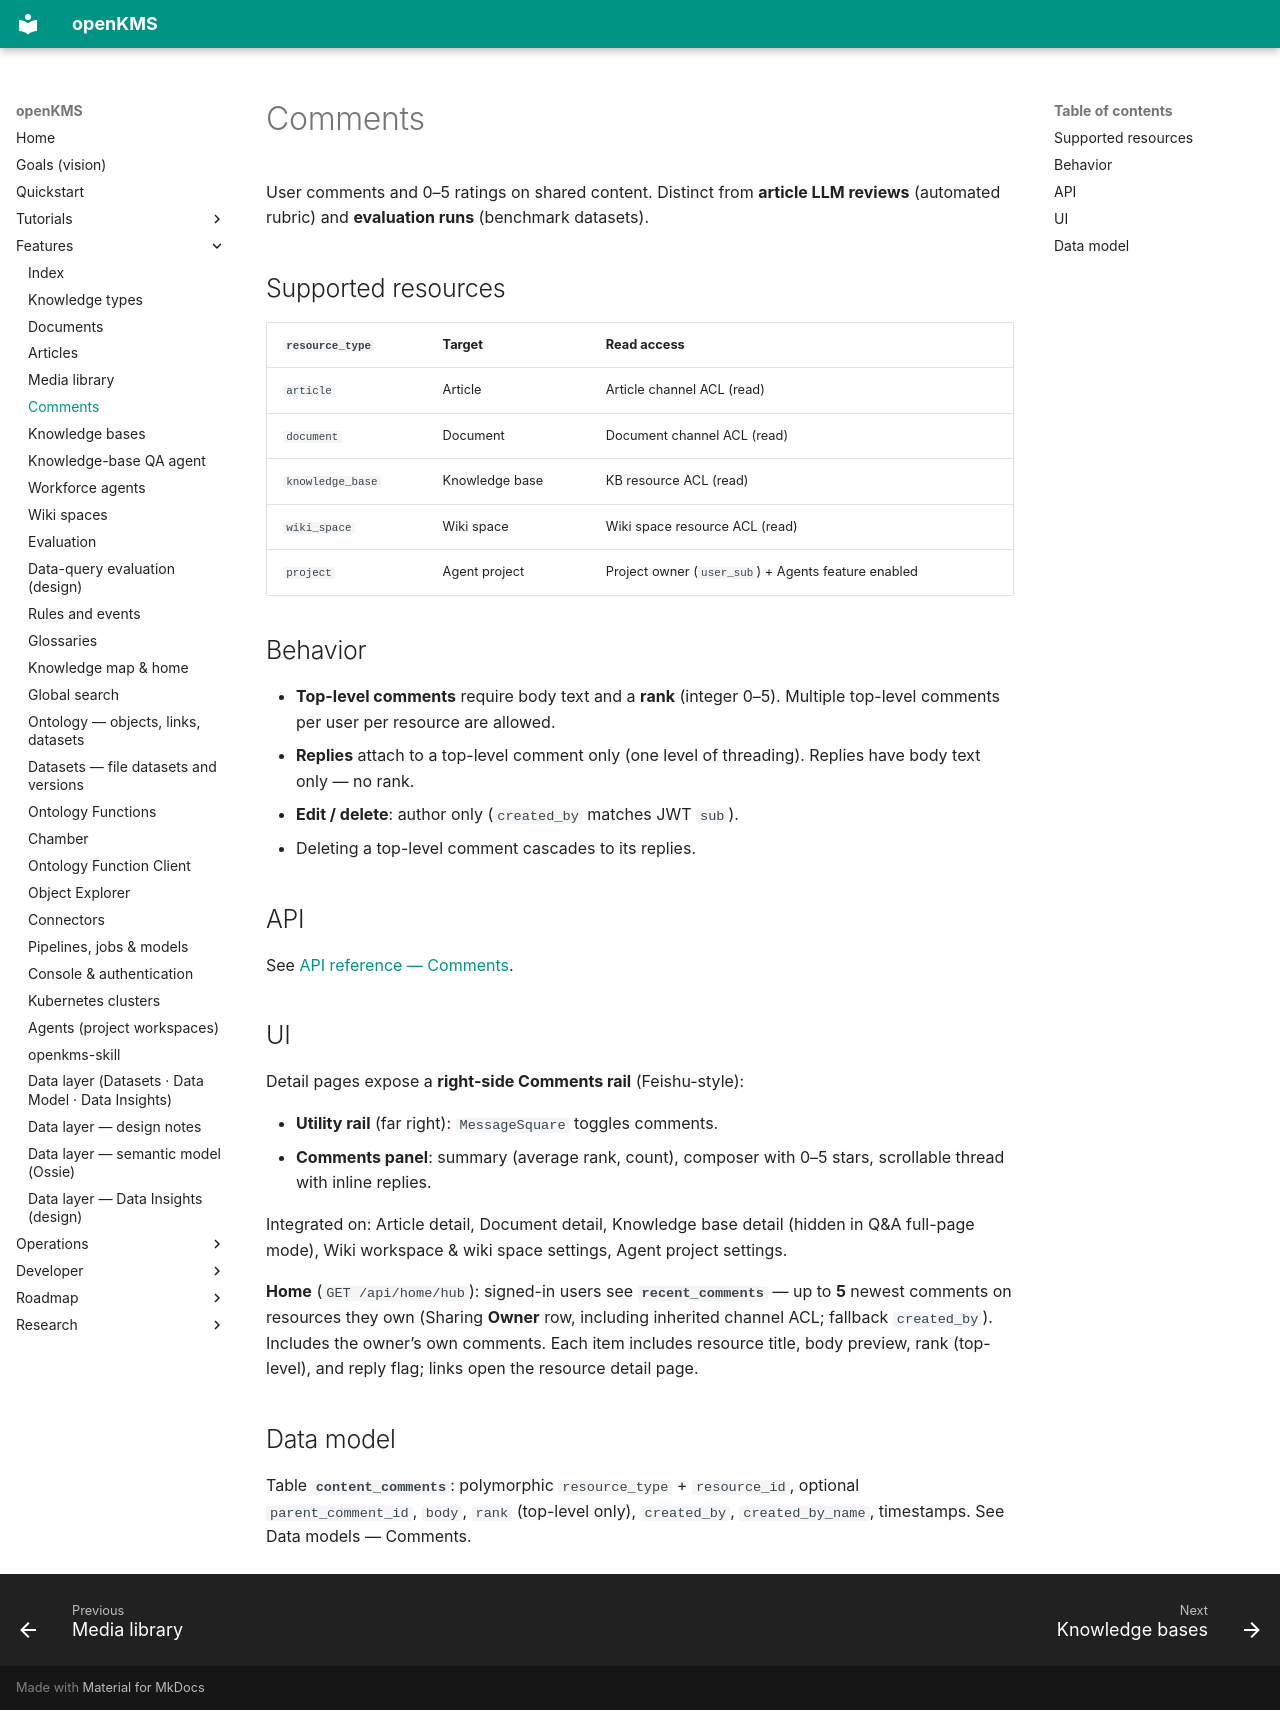

repository: yingrui/openKMS · page: features/comments/index.html · generator: mkdocs

# Comments

User comments and 0–5 ratings on shared content. Distinct from **article LLM reviews** (automated rubric) and **evaluation runs** (benchmark datasets).

## Supported resources

| `resource_type` | Target | Read access |
|-----------------|--------|-------------|
| `article` | Article | Article channel ACL (read) |
| `document` | Document | Document channel ACL (read) |
| `knowledge_base` | Knowledge base | KB resource ACL (read) |
| `wiki_space` | Wiki space | Wiki space resource ACL (read) |
| `project` | Agent project | Project owner (`user_sub`) + Agents feature enabled |

## Behavior

- **Top-level comments** require body text and a **rank** (integer 0–5). Multiple top-level comments per user per resource are allowed.
- **Replies** attach to a top-level comment only (one level of threading). Replies have body text only — no rank.
- **Edit / delete**: author only (`created_by` matches JWT `sub`).
- Deleting a top-level comment cascades to its replies.

## API

See [API reference — Comments](../developer/api-reference.md#comments).

## UI

Detail pages expose a **right-side Comments rail** (Feishu-style):

- **Utility rail** (far right): `MessageSquare` toggles comments.
- **Comments panel**: summary (average rank, count), composer with 0–5 stars, scrollable thread with inline replies.

Integrated on: Article detail, Document detail, Knowledge base detail (hidden in Q&A full-page mode), Wiki workspace & wiki space settings, Agent project settings.

**Home** (`GET /api/home/hub`): signed-in users see **`recent_comments`** — up to **5** newest comments on resources they own (Sharing **Owner** row, including inherited channel ACL; fallback `created_by`). Includes the owner’s own comments. Each item includes resource title, body preview, rank (top-level), and reply flag; links open the resource detail page.

## Data model

Table **`content_comments`**: polymorphic `resource_type` + `resource_id`, optional `parent_comment_id`, `body`, `rank` (top-level only), `created_by`, `created_by_name`, timestamps. See Data models — Comments.
